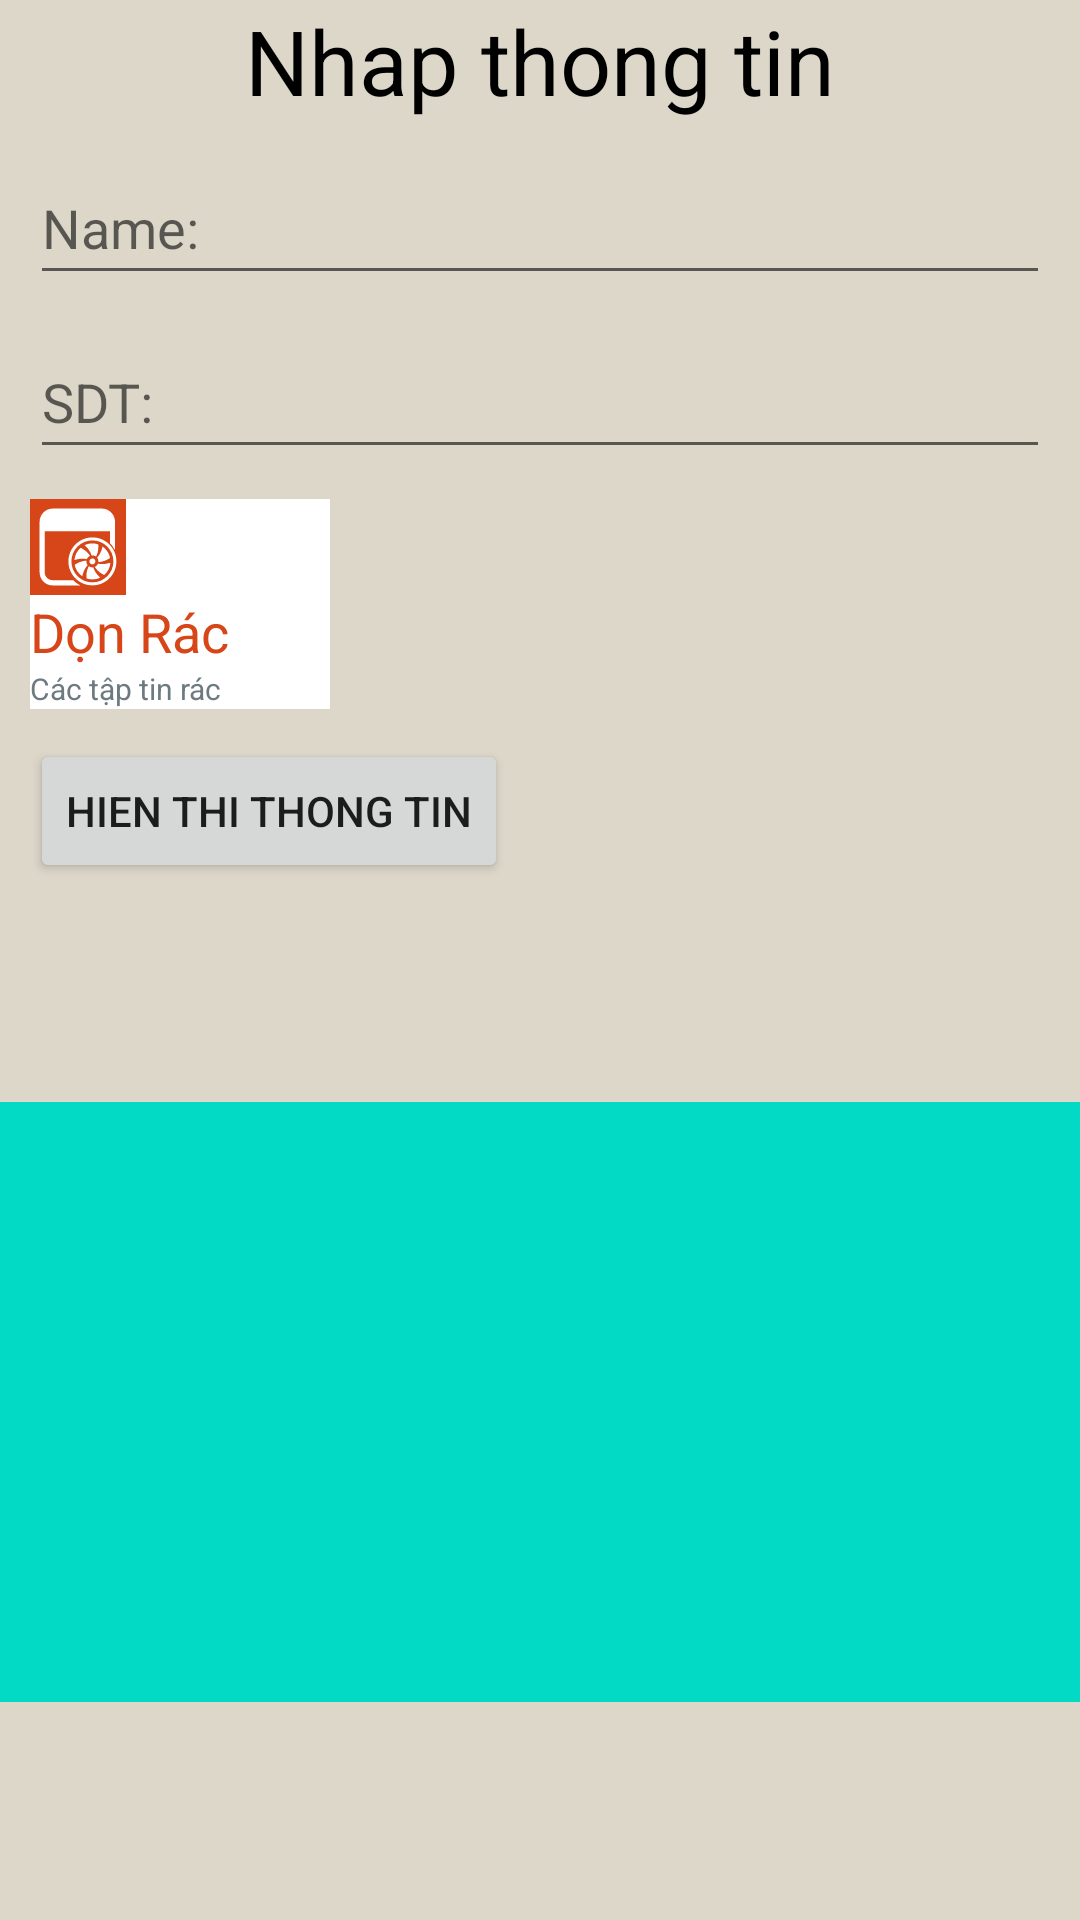

This screen was rendered from an Android layout file. Write that file and the resources it references.
<!-- AndroidManifest.xml: application theme Theme.PassActivity -->
<!-- res/layout/activity_main.xml -->
<?xml version="1.0" encoding="utf-8"?>
<layout xmlns:android="http://schemas.android.com/apk/res/android"
    xmlns:app="http://schemas.android.com/apk/res-auto"
    xmlns:tools="http://schemas.android.com/tools">

    <androidx.constraintlayout.widget.ConstraintLayout
        android:layout_width="match_parent"
        android:layout_height="match_parent"
        android:background="#DCD7C9"
        tools:context=".MainActivity">

        <TextView
            android:id="@+id/ed_thongtin"
            android:layout_width="wrap_content"
            android:layout_height="wrap_content"
            android:text="@string/nhap_thong_tin"
            android:textColor="@color/black"
            android:textSize="30sp"
            app:layout_constraintEnd_toEndOf="parent"
            app:layout_constraintStart_toStartOf="parent"
            app:layout_constraintTop_toTopOf="parent" />

        <EditText
            android:id="@+id/ed_name"
            android:layout_width="match_parent"
            android:layout_height="wrap_content"
            android:layout_below="@id/ed_thongtin"
            android:layout_margin="10dp"
            android:hint="@string/name"
            android:inputType="textPersonName"
            android:minHeight="48dp"
            app:layout_constraintEnd_toEndOf="parent"
            app:layout_constraintStart_toStartOf="parent"
            app:layout_constraintTop_toBottomOf="@+id/ed_thongtin" />

        <EditText
            android:id="@+id/ed_sdt"
            android:layout_width="match_parent"
            android:layout_height="wrap_content"
            android:layout_below="@id/ed_name"
            android:layout_margin="10dp"
            android:hint="@string/sdt"
            android:inputType="phone"
            android:minHeight="48dp"
            app:layout_constraintEnd_toEndOf="parent"
            app:layout_constraintStart_toStartOf="parent"
            app:layout_constraintTop_toBottomOf="@+id/ed_name" />

        <Button
            android:layout_margin="10dp"
            android:id="@+id/btn_thongtin"
            android:layout_width="wrap_content"
            android:layout_height="wrap_content"
            android:layout_below="@+id/ed_thongtin"
            android:text="@string/hien_thi_thong_tin"
            app:layout_constraintStart_toStartOf="parent"
            app:layout_constraintTop_toBottomOf="@+id/item" />

        <LinearLayout
            android:layout_margin="10dp"
            android:id="@+id/item"
            android:layout_width="100dp"
            android:layout_height="wrap_content"
            android:background="@color/white"
            android:orientation="vertical"
            app:layout_constraintStart_toStartOf="parent"
            app:layout_constraintTop_toBottomOf="@+id/ed_sdt">

            <ImageView
                android:id="@+id/img"
                android:layout_width="32dp"
                android:layout_height="32dp"
                android:background="#D74618"
                android:src="@drawable/ic_cpu" />

            <TextView
                android:id="@+id/tv_title2"
                android:layout_width="wrap_content"
                android:layout_height="wrap_content"
                android:text="Dọn Rác"
                android:textColor="#D74618"
                android:textSize="18sp" />

            <TextView
                android:id="@+id/tv_detail"
                android:layout_width="wrap_content"
                android:layout_height="wrap_content"
                android:text="Các tập tin rác"
                android:textColor="#6D7B81"
                android:textSize="10sp" />

        </LinearLayout>

        <androidx.recyclerview.widget.RecyclerView
            android:id="@+id/rcv"
            android:layout_width="match_parent"
            android:layout_height="200dp"
            android:background="@color/teal_200"
            android:contentDescription="@string/app_name"
            app:layout_constraintBottom_toBottomOf="parent"
            app:layout_constraintEnd_toEndOf="parent"
            app:layout_constraintStart_toStartOf="parent"
            app:layout_constraintTop_toBottomOf="@+id/btn_thongtin"
            tools:listitem="@layout/item_language" />


    </androidx.constraintlayout.widget.ConstraintLayout>
</layout>
<!-- res/layout/item_language.xml (included above) -->
<?xml version="1.0" encoding="utf-8"?>
<layout xmlns:android="http://schemas.android.com/apk/res/android"
    xmlns:tools="http://schemas.android.com/tools">

    <LinearLayout
        android:layout_width="300dp"
        android:layout_height="wrap_content"
        android:background="?android:attr/selectableItemBackground"
        android:orientation="vertical"
        android:padding="10dp">

        <ImageView
            android:id="@+id/im_icon"
            android:layout_width="32dp"
            android:layout_height="32dp"
            android:background="#D74618" />

        <TextView
            android:layout_marginTop="2dp"
            android:id="@+id/tv_title"
            android:layout_width="wrap_content"
            android:layout_height="wrap_content"
            android:hint="Name"
            android:textColor="#D74618"
            android:textSize="18sp" />

        <TextView
            android:id="@+id/tv_ram"
            android:layout_width="wrap_content"
            android:layout_height="wrap_content"
            android:hint="Các tập tin rác"
            android:textColor="#6D7B81"
            android:textSize="10sp" />
    </LinearLayout>
</layout>
<!-- resources referenced by this layout -->
<resources>
  <!-- drawable ic_cpu: vector/xml drawable (drawable, 3728 chars, omitted) -->
  <string name="app_name">PassActivity</string>
  <string name="hien_thi_thong_tin">Hien thi thong tin</string>
  <string name="name">Name:</string>
  <string name="nhap_thong_tin">Nhap thong tin</string>
  <string name="sdt">SDT:</string>
  <style name="Theme.PassActivity" parent="Theme.MaterialComponents.DayNight.DarkActionBar">
          
          <item name="colorPrimary">@color/purple_500</item>
          <item name="colorPrimaryVariant">@color/purple_700</item>
          <item name="colorOnPrimary">@color/white</item>
          
          <item name="colorSecondary">@color/teal_200</item>
          <item name="colorSecondaryVariant">@color/teal_700</item>
          <item name="colorOnSecondary">@color/black</item>
          
          <item name="android:statusBarColor" tools:targetApi="l">?attr/colorPrimaryVariant</item>
          
      </style>
  <!-- not gathered from this repository: default colours our renderer supplied (Android Studio template values) -->
  <color name="purple_500">#FF6200EE</color>
  <color name="purple_700">#FF3700B3</color>
  <color name="teal_200">#FF03DAC5</color>
  <color name="teal_700">#FF018786</color>
  <color name="black">#FF000000</color>
  <color name="white">#FFFFFFFF</color>
</resources>
